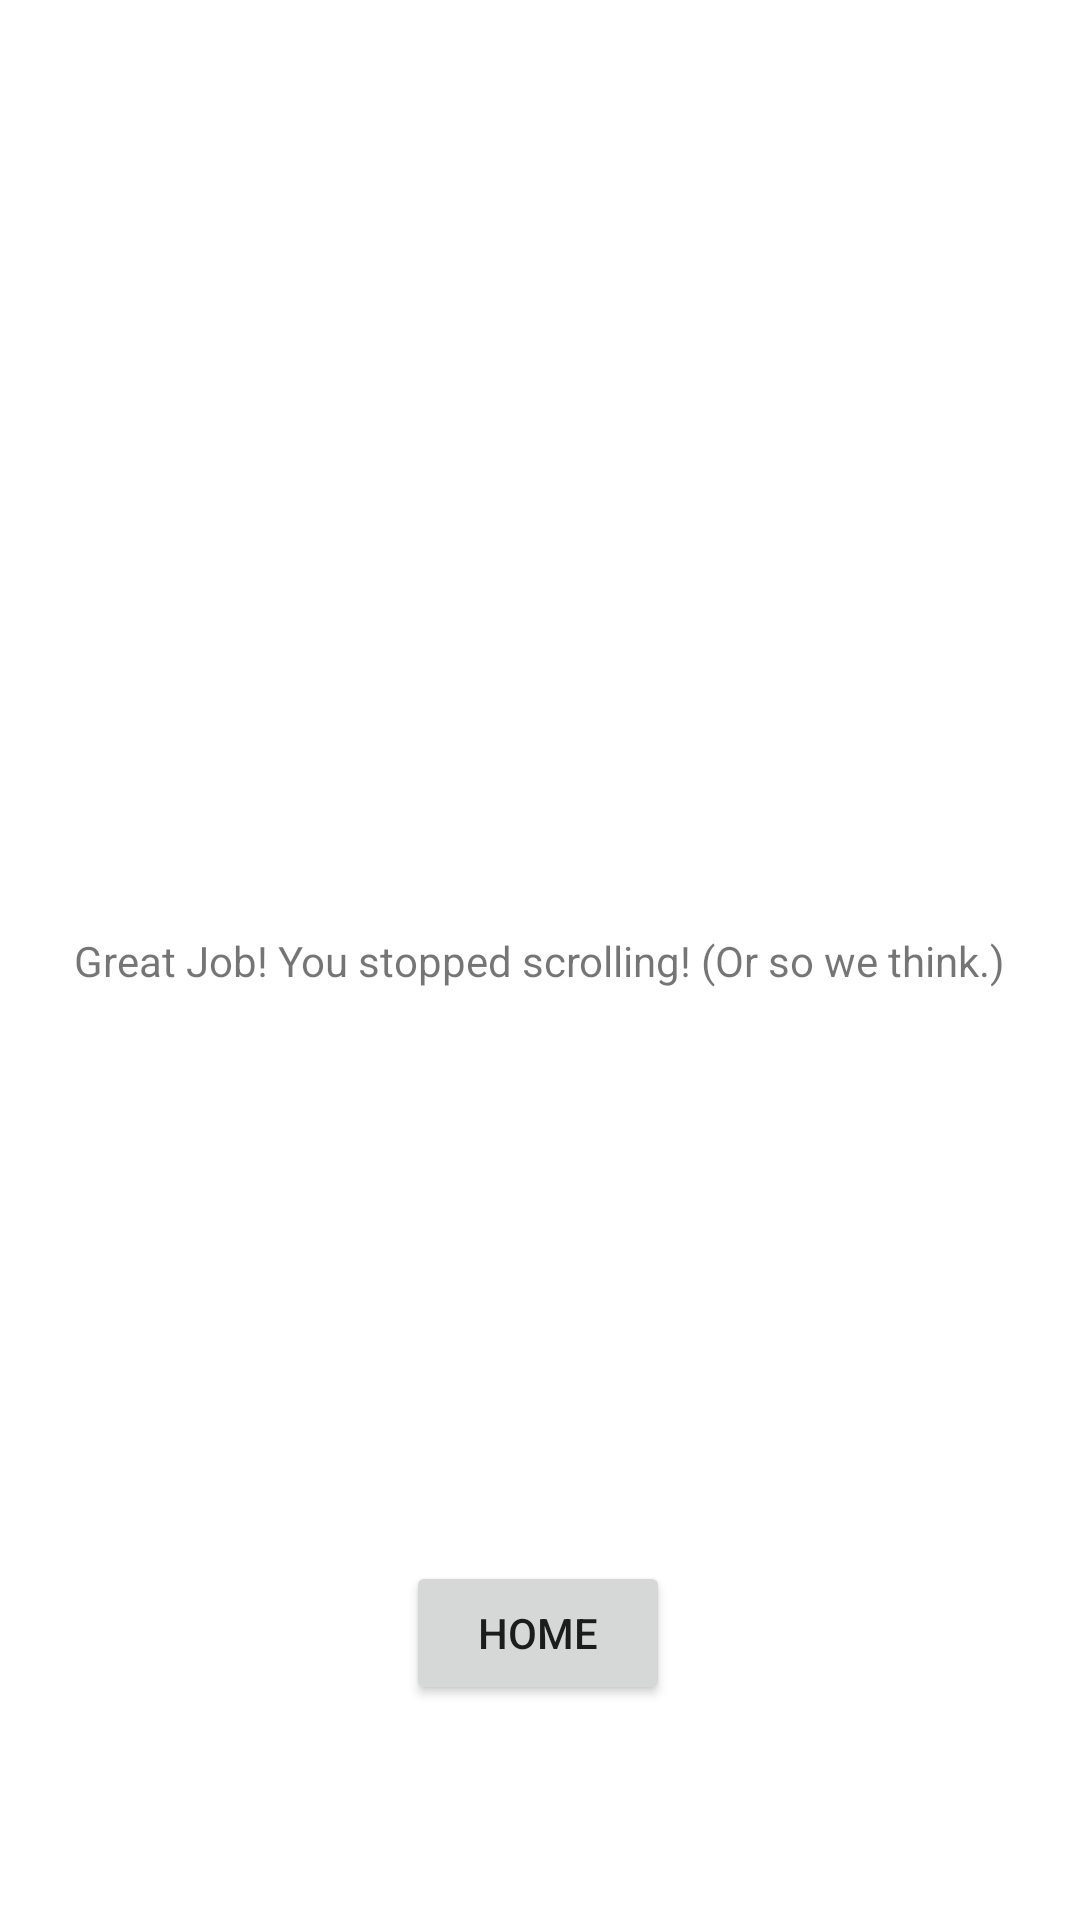

Layout XML and referenced resources for this Android screen:
<!-- AndroidManifest.xml: application theme Theme.Scrollstopper -->
<!-- res/layout/activity_wake_up.xml -->
<?xml version="1.0" encoding="utf-8"?>

<androidx.constraintlayout.widget.ConstraintLayout xmlns:android="http://schemas.android.com/apk/res/android"
    xmlns:app="http://schemas.android.com/apk/res-auto"
    xmlns:tools="http://schemas.android.com/tools"
    android:layout_width="match_parent"
    android:layout_height="match_parent"
    tools:context=".WakeUpActivity">

    <TextView
        android:id="@+id/congrats"
        android:layout_width="wrap_content"
        android:layout_height="wrap_content"
        android:text="@string/congrats"
        app:layout_constraintBottom_toBottomOf="parent"
        app:layout_constraintEnd_toEndOf="parent"
        app:layout_constraintHorizontal_bias="0.498"
        app:layout_constraintStart_toStartOf="parent"
        app:layout_constraintTop_toTopOf="parent" />

    <Button
        android:id="@+id/button"
        android:layout_width="wrap_content"
        android:layout_height="wrap_content"
        android:text="@string/return_home"
        app:layout_constraintBottom_toBottomOf="parent"
        app:layout_constraintEnd_toEndOf="parent"
        app:layout_constraintHorizontal_bias="0.498"
        app:layout_constraintStart_toStartOf="parent"
        app:layout_constraintTop_toBottomOf="@+id/congrats"
        app:layout_constraintVertical_bias="0.727" />


</androidx.constraintlayout.widget.ConstraintLayout>
<!-- resources referenced by this layout -->
<resources>
  <string name="congrats">Great Job! You stopped scrolling!  (Or so we think.)</string>
  <string name="return_home">Home</string>
  <style name="Theme.Scrollstopper" parent="Theme.MaterialComponents.DayNight.DarkActionBar">
          
          <item name="colorPrimary">@color/purple_500</item>
          <item name="colorPrimaryVariant">@color/purple_700</item>
          <item name="colorOnPrimary">@color/white</item>
          
          <item name="colorSecondary">@color/teal_200</item>
          <item name="colorSecondaryVariant">@color/teal_700</item>
          <item name="colorOnSecondary">@color/black</item>
          
          <item name="android:statusBarColor" tools:targetApi="l">?attr/colorPrimaryVariant</item>
          
      </style>
  <!-- not gathered from this repository: default colours our renderer supplied (Android Studio template values) -->
  <color name="purple_500">#FF6200EE</color>
  <color name="purple_700">#FF3700B3</color>
  <color name="teal_200">#FF03DAC5</color>
  <color name="teal_700">#FF018786</color>
  <color name="black">#FF000000</color>
  <color name="white">#FFFFFFFF</color>
</resources>
